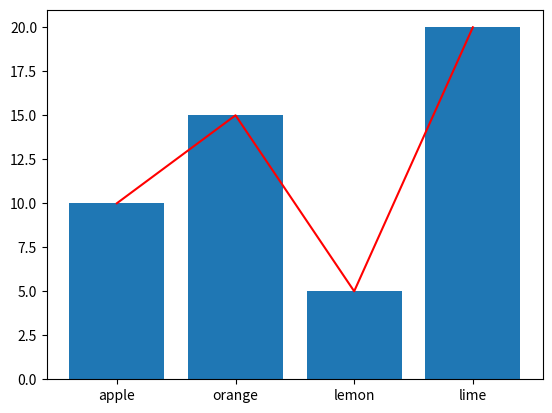

The matplotlib source for this figure:
import matplotlib.pyplot as plt

data = {'apple': 10, 'orange': 15, 'lemon': 5, 'lime': 20}
names = list(data.keys())
values = list(data.values())

plt.plot(names, values, color='red')
plt.bar(names, values)
plt.show()